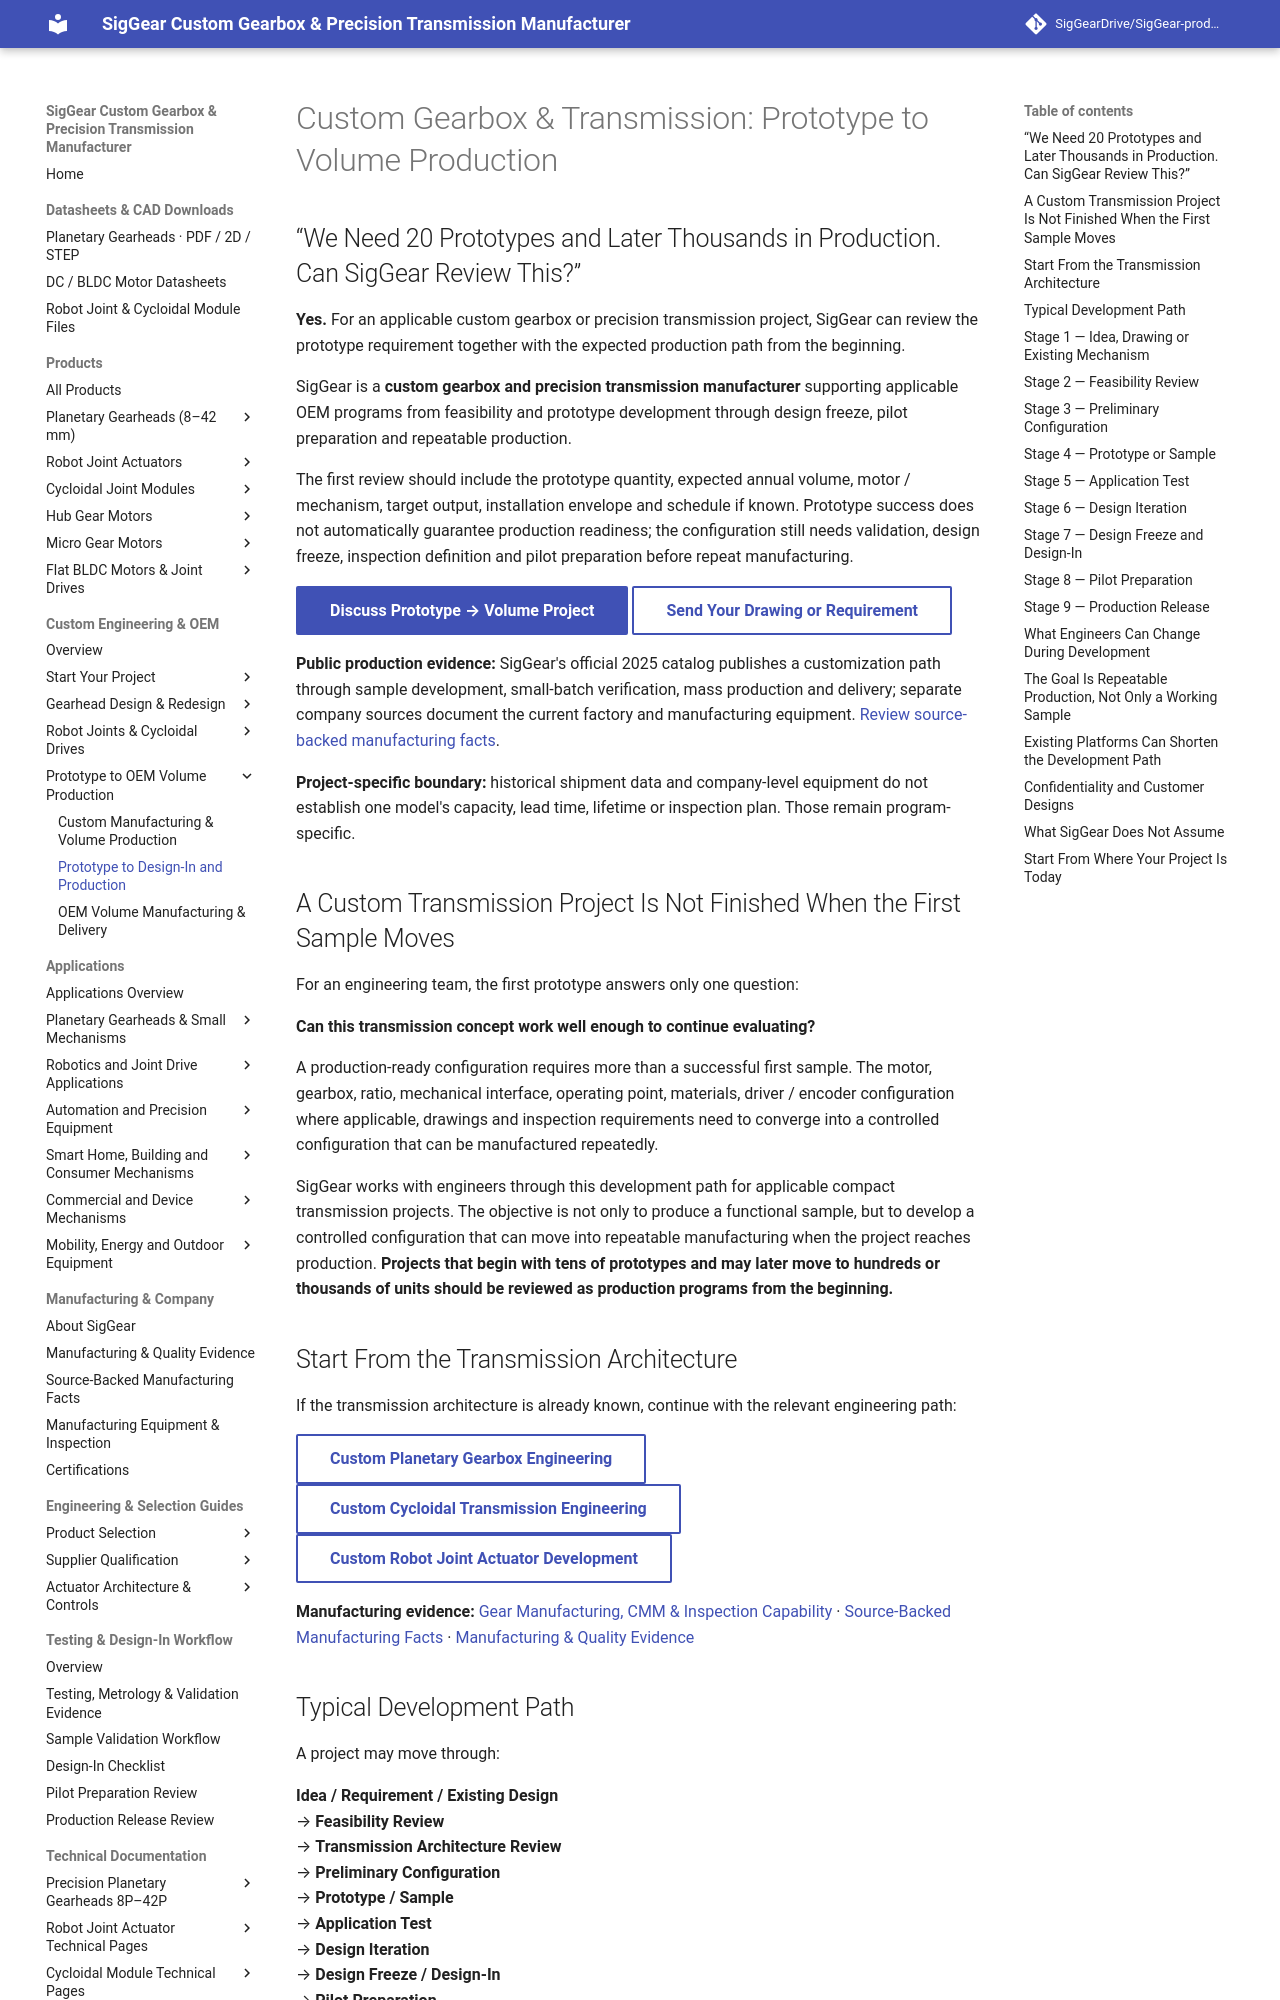

repository: SigGearDrive/SigGear-product-docs · page: custom-engineering/prototype-to-production/index.html · generator: mkdocs

---
title: Custom Gearbox Prototype to Volume Production | OEM Manufacturing | SigGear
description: Need 20 prototypes and later repeat production? SigGear supports custom gearbox and precision transmission projects from feasibility and prototype testing through design freeze, pilot preparation and volume manufacturing.
---

# Custom Gearbox & Transmission: Prototype to Volume Production

## “We Need 20 Prototypes and Later Thousands in Production. Can SigGear Review This?”

**Yes.** For an applicable custom gearbox or precision transmission project, SigGear can review the prototype requirement together with the expected production path from the beginning.

SigGear is a **custom gearbox and precision transmission manufacturer** supporting applicable OEM programs from feasibility and prototype development through design freeze, pilot preparation and repeatable production.

The first review should include the prototype quantity, expected annual volume, motor / mechanism, target output, installation envelope and schedule if known. Prototype success does not automatically guarantee production readiness; the configuration still needs validation, design freeze, inspection definition and pilot preparation before repeat manufacturing.

[Discuss Prototype → Volume Project](mailto:luffy@siggear.com?subject=SigGear%20Engineering%20Inquiry%20-%20Prototype%20to%20Production){ .md-button .md-button--primary }
[Send Your Drawing or Requirement](mailto:luffy@siggear.com?subject=Prototype%20to%20Production%20Transmission%20Project){ .md-button }

**Public production evidence:** SigGear's official 2025 catalog publishes a customization path through sample development, small-batch verification, mass production and delivery; separate company sources document the current factory and manufacturing equipment. [Review source-backed manufacturing facts](../company/source-backed-manufacturing-facts.md).

**Project-specific boundary:** historical shipment data and company-level equipment do not establish one model's capacity, lead time, lifetime or inspection plan. Those remain program-specific.
